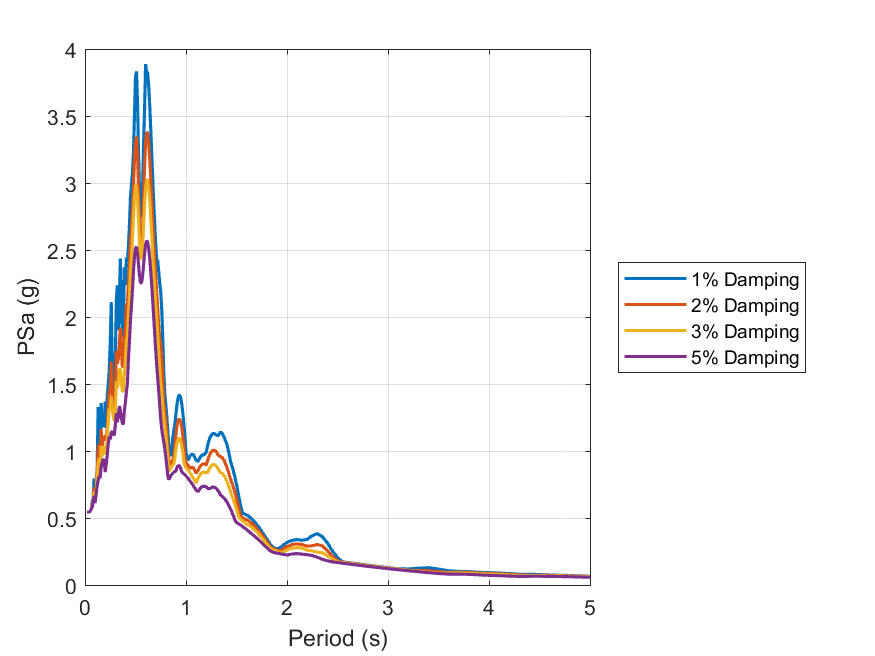

Data behind this chart, as committed beside it:
id, period, psa_1, psa_2, psa_3, psa_5
1, 0.01, Inf, Inf, Inf, Inf
2, 0.02, 0.544, 0.5426, 0.5442, 0.5447
3, 0.03, 0.5444, 0.5442, 0.544, 0.5441
4, 0.04, 0.5446, 0.5447, 0.5447, 0.5449
5, 0.05, 0.5486, 0.5487, 0.5488, 0.5488
6, 0.06, 0.5636, 0.5631, 0.563, 0.563
7, 0.07, 0.6132, 0.5935, 0.5853, 0.5745
8, 0.08, 0.6436, 0.6307, 0.6216, 0.6123
9, 0.09, 0.7937, 0.7261, 0.6966, 0.6639
10, 0.1, 0.7244, 0.6507, 0.6235, 0.6104
11, 0.11, 0.7825, 0.7295, 0.7035, 0.6751
12, 0.12, 0.8477, 0.8466, 0.8057, 0.7394
13, 0.13, 1.327, 1.021, 0.8999, 0.7747
14, 0.14, 1.171, 1.051, 0.9484, 0.8106
15, 0.15, 0.9452, 0.893, 0.8597, 0.7971
16, 0.16, 1.358, 1.164, 1.037, 0.8876
17, 0.17, 1.182, 1.003, 0.9584, 0.9075
18, 0.18, 1.187, 1.1, 1.036, 0.9424
19, 0.19, 1.186, 1.101, 1.025, 0.9173
20, 0.2, 1.368, 1.114, 0.9741, 0.8431
21, 0.21, 1.172, 1.078, 0.9953, 0.896
22, 0.22, 1.4, 1.171, 1.075, 0.9678
23, 0.23, 1.496, 1.33, 1.223, 1.054
24, 0.24, 1.599, 1.448, 1.317, 1.107
25, 0.25, 1.805, 1.467, 1.313, 1.085
26, 0.26, 2.112, 1.666, 1.405, 1.137
27, 0.27, 1.628, 1.448, 1.312, 1.148
28, 0.28, 1.416, 1.327, 1.255, 1.124
29, 0.29, 1.483, 1.272, 1.224, 1.119
30, 0.3, 1.684, 1.399, 1.283, 1.193
31, 0.31, 2.115, 1.745, 1.519, 1.281
32, 0.32, 2.237, 1.651, 1.468, 1.213
33, 0.33, 1.902, 1.69, 1.519, 1.268
34, 0.34, 2.104, 1.801, 1.604, 1.335
35, 0.35, 2.436, 1.921, 1.614, 1.305
36, 0.36, 2.076, 1.748, 1.52, 1.239
37, 0.37, 1.846, 1.623, 1.445, 1.21
38, 0.38, 1.919, 1.647, 1.446, 1.197
39, 0.39, 2.371, 1.857, 1.572, 1.305
40, 0.4, 2.239, 1.918, 1.69, 1.363
41, 0.41, 2.443, 2.09, 1.822, 1.443
42, 0.42, 2.412, 2.103, 1.859, 1.502
43, 0.43, 2.526, 2.243, 2.015, 1.683
44, 0.44, 2.688, 2.391, 2.155, 1.814
45, 0.45, 2.894, 2.587, 2.341, 1.971
46, 0.46, 2.986, 2.664, 2.439, 2.083
47, 0.47, 3.081, 2.823, 2.586, 2.2
48, 0.48, 3.231, 2.98, 2.746, 2.34
49, 0.49, 3.511, 3.177, 2.893, 2.454
50, 0.5, 3.792, 3.308, 2.988, 2.515
51, 0.51, 3.833, 3.347, 2.973, 2.524
52, 0.52, 3.602, 3.207, 2.888, 2.473
53, 0.53, 3.218, 2.956, 2.722, 2.39
54, 0.54, 2.951, 2.693, 2.553, 2.308
55, 0.55, 2.756, 2.511, 2.442, 2.254
56, 0.56, 2.753, 2.494, 2.433, 2.257
57, 0.57, 2.961, 2.643, 2.525, 2.304
58, 0.58, 3.296, 2.887, 2.683, 2.389
59, 0.59, 3.556, 3.125, 2.844, 2.475
60, 0.6, 3.888, 3.3, 2.958, 2.539
... 130 more rows
